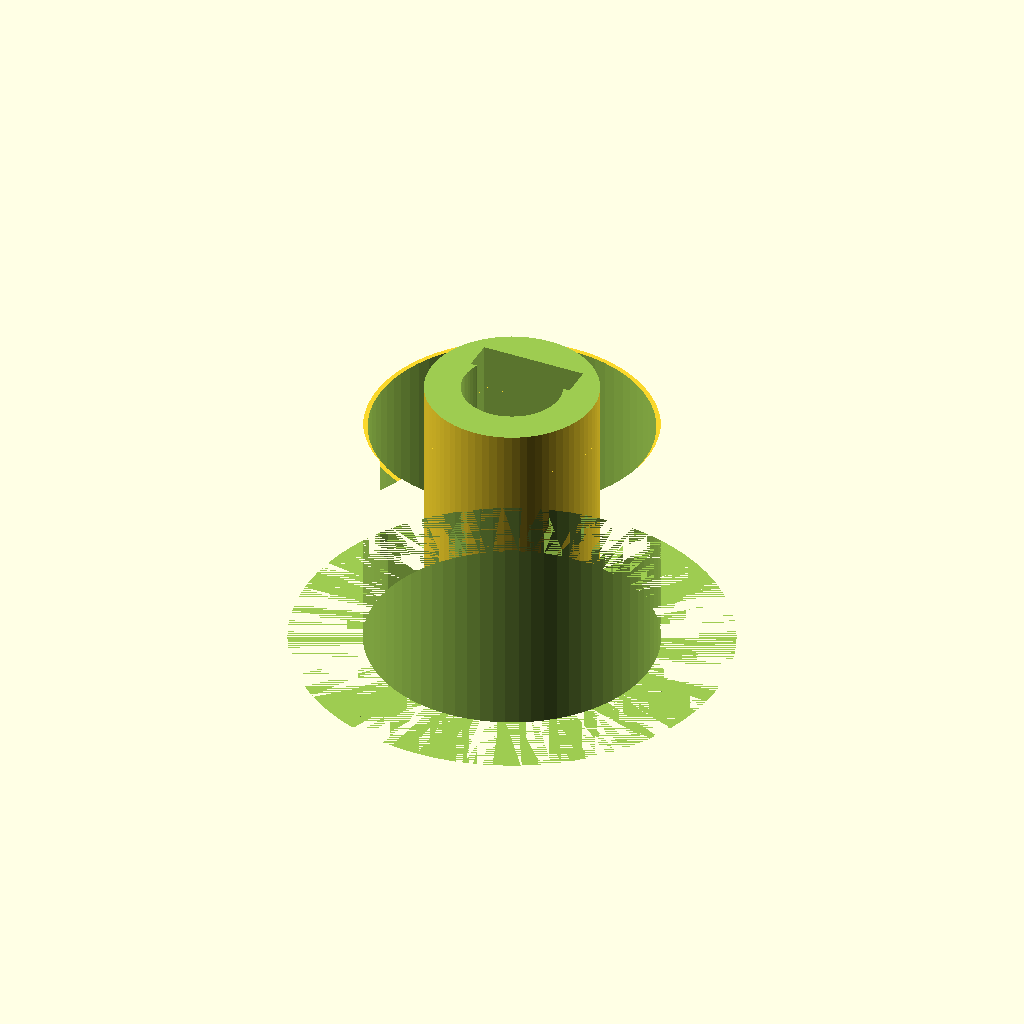
Cell 1: the model at its default parameters.
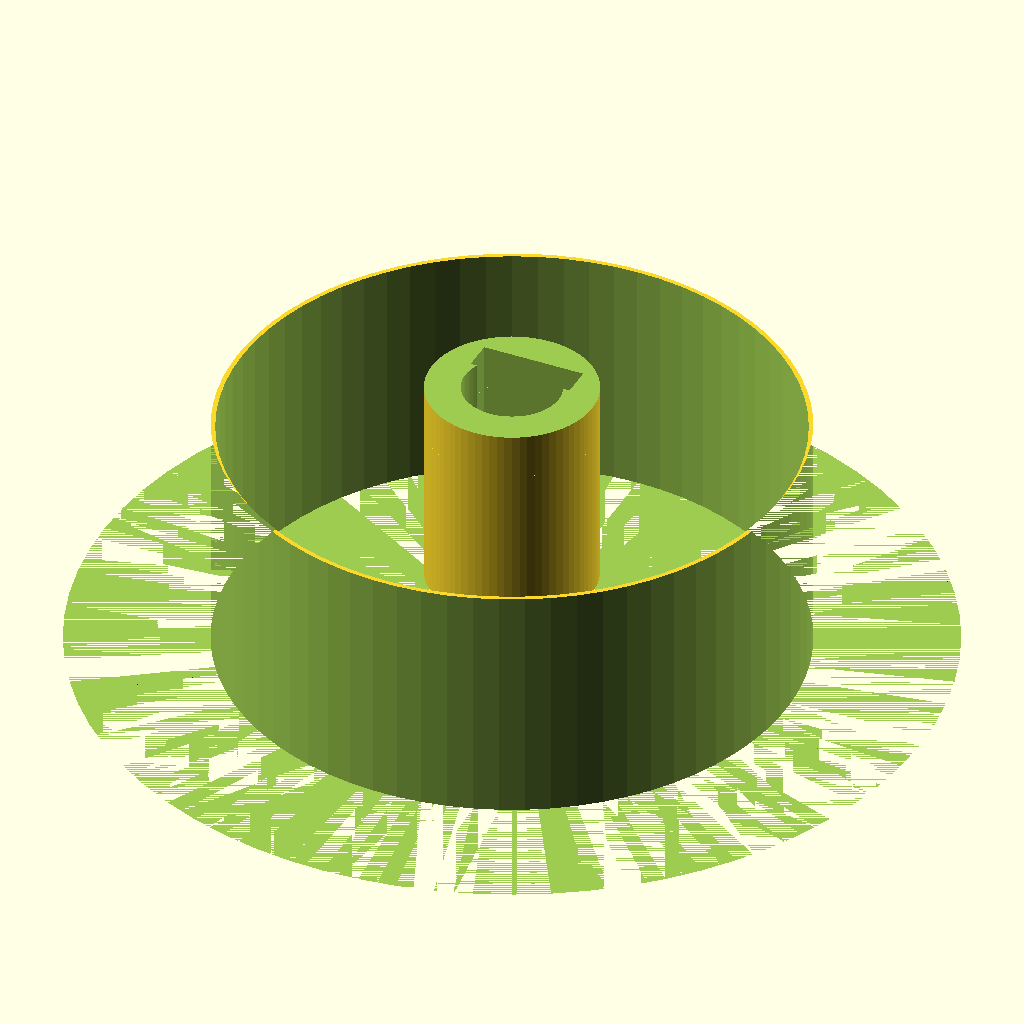
Cell 2: MODULE = 2 (everything else at default).
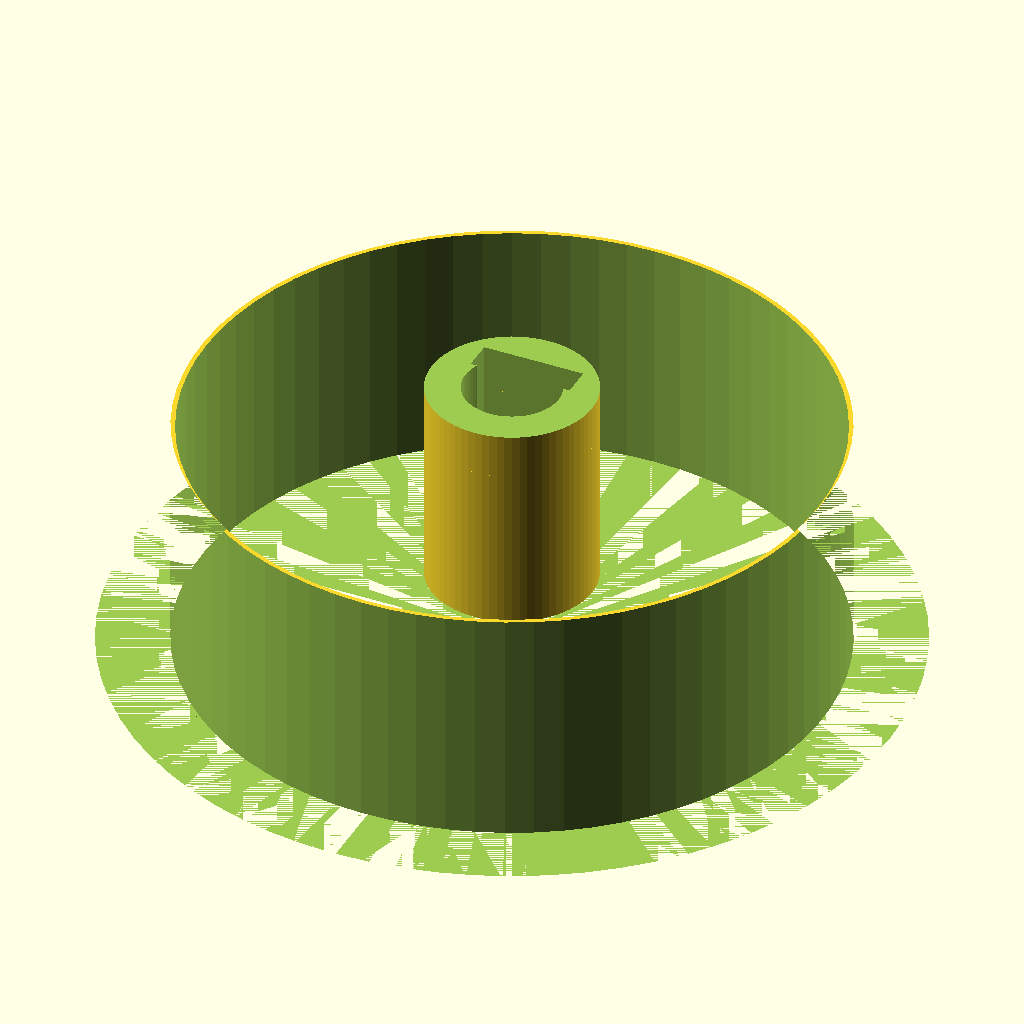
Cell 3: N_TEETH = 24 (everything else at default).
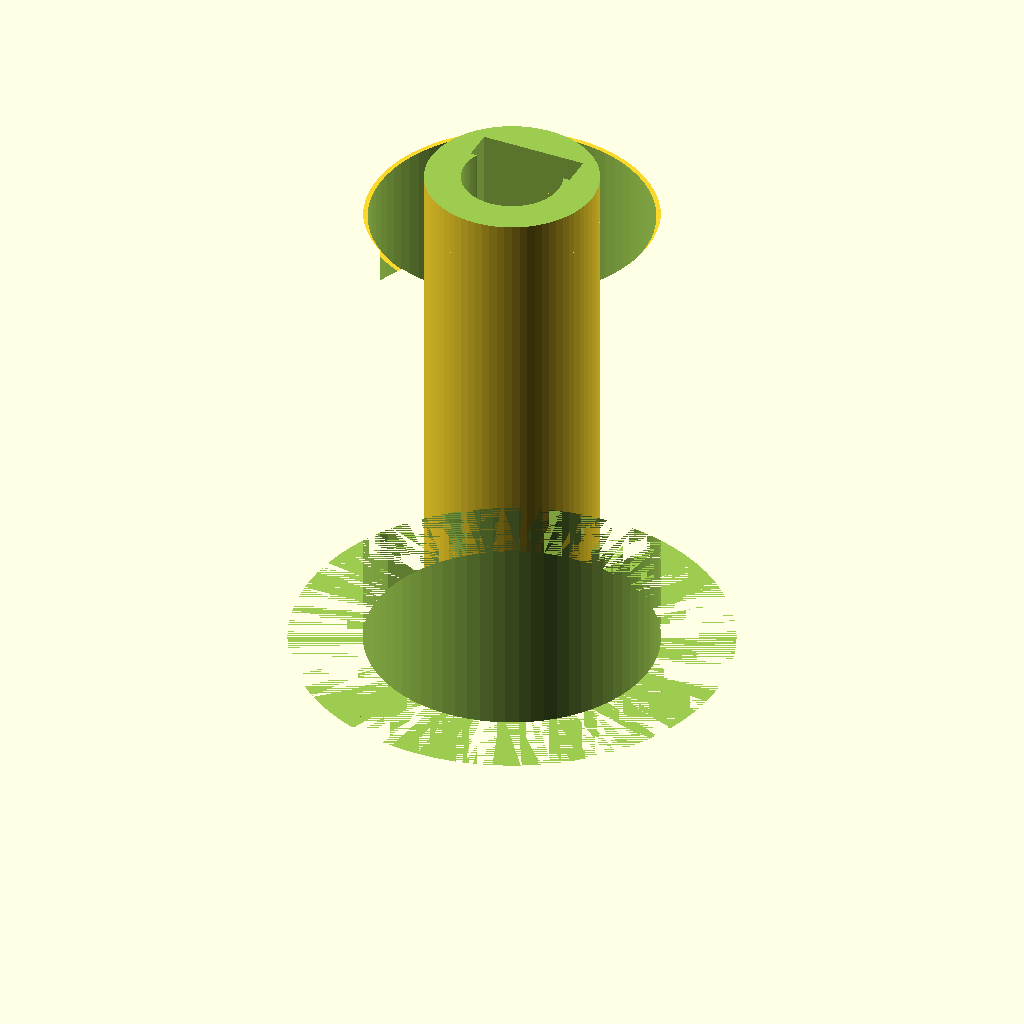
Cell 4: PINION_H = 16 (everything else at default).
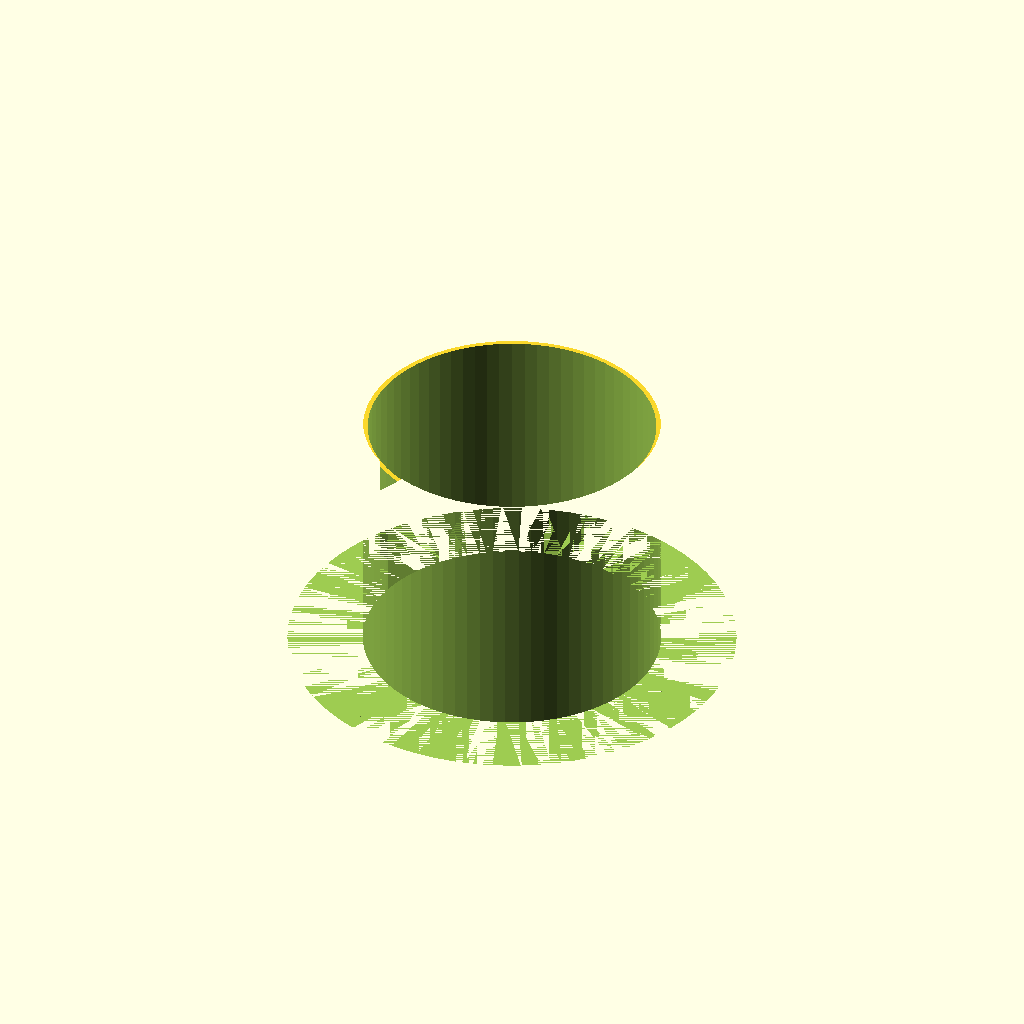
Cell 5: the same model with SHAFT_BORE = 6.4.
All cells are drawn from one camera (rotation 55°, 0°, 25°, orthographic, colour scheme Cornfield), so only the parameter changes between them.
OpenSCAD source file serenity/stl/nacelle_pinion.scad:
// nacelle_pinion.scad
// Serenity UAV Rev O — Nacelle Tilt Linkage, Drive Pinion A & Crown Pinion
//
// Purpose:
//   Two identical M = 1.0 spur pinions used at different positions in the
//   nacelle tilt-to-nozzle gear train:
//
//     Drive Pinion A — mounted on the nacelle tilt shaft; meshes with the
//       fixed sector gear (nacelle_sector_gear.scad).  As the nacelle tilts
//       0–90°, Pinion A rotates 330° on its shaft.  Shaft is transverse
//       (nacelle Y-axis).  Pinion A output shaft passes into Bevel Gear A
//       (nacelle_bevel_pair.scad).
//
//     Crown Pinion — mounted on the longitudinal shaft (nacelle Z-axis) at
//       the nozzle end; meshes with the M = 1.0 rack on the inner face of
//       the rotating nozzle ring (nacelle_nozzle_iris.scad).  Rotation of the
//       crown pinion drives ring rotation of ≈ 70.7° over the full tilt range.
//
//   Both pinions are dimensionally identical; only their installation position
//   and axis orientation differ.
//
// Gear ratio context:
//   Sector R = 22 mm, Pinion R = 6 mm → step-up ratio = 22/6 = 3.667
//   Crown Pinion R = 6 mm, Nozzle Ring R_eff = 28 mm → step-down ratio = 6/28
//   Full chain: 90° × (22/6) × (6/28) = 70.7° nozzle ring travel
//
// Mating interfaces:
//   Drive Pinion A:
//     • Sector gear (nacelle_sector_gear.scad):
//         Mesh at pitch circles: sector R = 22 mm, pinion R = 6 mm.
//         Centre distance = 28.0 mm nominal; 28.1 mm installed (0.10 mm backlash).
//     • Bevel Gear A shaft bore (nacelle_bevel_pair.scad): 3 mm CF shaft.
//     • MR63ZZ bearings (×2): 3 mm ID × 6 mm OD × 2.5 mm; press-fit into housing.
//   Crown Pinion:
//     • Nozzle inner ring rack (nacelle_nozzle_iris.scad):
//         Pitch circle R = 6 mm tangent to rack pitch line at ring inner face.
//     • MR63ZZ bearings (×2): same as Drive Pinion A.
//     • Longitudinal shaft: 3 mm CF tube.
//
// Gear standard: AGMA/ISO involute, Module M = 1.0 mm, Pressure angle 20°.
// Tooth profile: tooth-space subtraction method (12-tooth full circle).
//
// Shaft key: 1 mm flat chord cut (D-profile bore) on inner bore for
//   anti-rotation keying to the 3 mm CF shaft.
//
// Print specification:
//   Preferred:  SLA resin, ≤ 0.05 mm layer height.
//   Backup:     CF-PETG FDM, 0.10 mm layers, 4 perimeters, 60 % infill.
//   Orientation: Print with shaft bore vertical (tooth faces outward).
//   Post-process: Lightly ream shaft bore with 3.0 mm drill bit before assembly.
//   Bearing seats: Press fit; lightly sand if MR63ZZ does not seat by hand.
//
// Author:  Steve Griffing, PE(CSE), CISSP-ISSEP, CPP
// License: CC BY 4.0  <https://creativecommons.org/licenses/by/4.0/>
// Date:    2026-05-24
// Rev:     O (initial release)

// ── Resolution ────────────────────────────────────────────────────────────────

$fn = 72;   // standard circle resolution

// ── Gear Parameters ───────────────────────────────────────────────────────────

MODULE          =  1.0;   // [mm] AGMA Module
PRESSURE_ANGLE  = 20.0;   // [deg] standard involute pressure angle
N_TEETH         = 12;     // [count] 12-tooth pinion (minimum practical for M=1
                          //   PETG/resin without undercut at 20° PA)

// ── Derived Gear Geometry ─────────────────────────────────────────────────────

PITCH_R    = N_TEETH * MODULE / 2;          // [mm] = 6.0  pitch circle radius
TIP_R      = PITCH_R + MODULE;              // [mm] = 7.0  addendum circle
ROOT_R     = PITCH_R - 1.25 * MODULE;      // [mm] = 4.75 dedendum (root) circle
BASE_R     = PITCH_R * cos(PRESSURE_ANGLE); // [mm] ≈ 5.638 base circle

// Full-circle angular pitch (angle per tooth + space):
ANGULAR_PITCH = 360.0 / N_TEETH;   // [deg] = 30.0° per tooth

// Half-angle of one tooth space at pitch circle (equal tooth and space widths):
SPACE_HALF_ANG = ANGULAR_PITCH / 4;  // [deg] = 7.5° (quarter of angular pitch)

// ── Shaft and Bearing Parameters ──────────────────────────────────────────────

PINION_H        =  8.0;   // [mm] tooth face width
                          //   = 2 × MR63ZZ axial width (2.5 mm each) + 3 mm gap
SHAFT_BORE      =  3.2;   // [mm] MR63ZZ inner bore ID 3 mm + 0.2 mm clearance
SHAFT_KEY_W     =  1.0;   // [mm] flat key chord width (D-profile anti-rotation)
HUB_OD          =  5.5;   // [mm] hub outer diameter (seats between bearings)
HUB_EXTENSION   =  2.0;   // [mm] hub extension beyond tooth face each side
                          //   provides bearing seat shoulder; total shaft span
                          //   = PINION_H + 2 × HUB_EXTENSION = 12.0 mm

// Bearing seat dimensions (MR63ZZ: 3 mm ID, 6 mm OD, 2.5 mm wide):
BEARING_OD      =  6.0;   // [mm] MR63ZZ outer diameter
BEARING_W       =  2.5;   // [mm] MR63ZZ axial width
BEARING_SEAT_D  =  6.05;  // [mm] press-fit bore for MR63ZZ (6 mm OD + 0.05 mm
                          //   interference — resin/PETG elastic enough to seat)

// ── Module Definitions ────────────────────────────────────────────────────────

// tooth_space_pinion(i) — subtract one tooth-space gap from the pinion blank.
//
//   For a 12-tooth pinion the angular pitch is 30°.  Each tooth space is a thin
//   wedge centred between two adjacent tooth centrelines.
//
//   Arguments:
//     i — tooth-space index (0-based); space between tooth i and tooth i+1
module tooth_space_pinion(i) {
    // Angular centre of this space (midpoint between tooth i and tooth i+1):
    space_centre = i * ANGULAR_PITCH + ANGULAR_PITCH / 2;

    // Half-angular width of the tooth space.
    // At pitch circle: circular tooth space = π × MODULE / 2 = 1.5708 mm.
    // As angle at R = 6 mm: (1.5708 / 6) × (180/π) = 15.0°
    // Half-angle = 7.5°
    half_ang = SPACE_HALF_ANG;   // [deg] = 7.5°

    linear_extrude(height = PINION_H + 0.2) {
        // A wedge between ROOT_R and TIP_R trimmed to the space half-angle.
        rotate([0, 0, space_centre - half_ang]) {
            difference() {
                circle(r = TIP_R + 0.2);       // outer with slight overcut
                circle(r = ROOT_R - 0.1);      // stop at root fillet
                // Angular mask: keep only 2 × half_ang width
                rotate([0, 0, 2 * half_ang])
                    square([50, 50]);
                rotate([0, 0, 180])
                    square([50, 50]);
            }
        }
    }
}

// shaft_bore_with_key() — D-profile bore for 3 mm CF shaft + 1 mm flat key.
//
//   The "D" flat is a chord cut at distance (SHAFT_BORE/2 - SHAFT_KEY_W) from
//   the bore centre, removing a thin sliver from the circular bore to create a
//   flat that keys into a matching flat filed/milled on the CF shaft.
module shaft_bore_with_key() {
    union() {
        // Circular bore — 3.2 mm clearance
        cylinder(h = PINION_H + 2 * HUB_EXTENSION + 0.2,
                 d = SHAFT_BORE,
                 center = true);

        // Key flat: subtract by intersecting with a box that cuts the flat side.
        // The flat is at Y = -(SHAFT_BORE/2 - SHAFT_KEY_W) from bore centre.
        // Implemented as a "negative box" that removes the cylinder segment.
        // Here we ADD a slot cut via difference in the parent module.
        // The flat chord: X spans full bore width, Y is a thin slab.
        translate([0, SHAFT_BORE / 2 - SHAFT_KEY_W / 2, 0])
            cube([SHAFT_BORE + 0.2,
                  SHAFT_KEY_W,
                  PINION_H + 2 * HUB_EXTENSION + 0.2],
                 center = true);
    }
}

// hub_body() — solid hub cylinder with bearing seat bores at each end.
//   The hub spans PINION_H + 2 × HUB_EXTENSION along the shaft axis.
//   Two MR63ZZ bearing seats are bored into each axial end face.
module hub_body() {
    total_h = PINION_H + 2 * HUB_EXTENSION;   // [mm] = 12.0

    difference() {
        // Outer hub cylinder
        cylinder(h = total_h, d = HUB_OD, center = true);

        // Bearing seat — bottom end (Z = -total_h/2)
        translate([0, 0, -total_h / 2 - 0.1])
            cylinder(h = BEARING_W + 0.1, d = BEARING_SEAT_D);

        // Bearing seat — top end (Z = +total_h/2)
        translate([0, 0, total_h / 2 - BEARING_W])
            cylinder(h = BEARING_W + 0.1, d = BEARING_SEAT_D);

        // Shaft bore with D-key (centred on hub)
        shaft_bore_with_key();
    }
}

// pinion_teeth_ring() — annular tooth ring, height = PINION_H.
//   Built by starting with a solid disk of TIP_R diameter and subtracting
//   N_TEETH tooth-space wedges.
module pinion_teeth_ring() {
    difference() {
        // Solid disk from root to tip radius
        cylinder(h = PINION_H, d = TIP_R * 2, center = false);

        // Subtract inner bore region (hub handles the inner volume)
        cylinder(h = PINION_H + 0.2, d = ROOT_R * 2 - 0.5, center = false);

        // Subtract all N_TEETH tooth spaces
        for (i = [0 : N_TEETH - 1]) {
            tooth_space_pinion(i);
        }
    }
}

// drive_pinion_a() — Drive Pinion A: meshes with fixed sector gear.
//   Installation axis: transverse (nacelle Y-axis).
//   Assembled flush with Bevel Gear A on the same shaft.
//   Origin: centre of gear face, Z = 0 at inboard bearing seat face.
module drive_pinion_a() {
    union() {
        // Hub (bearing seats + shaft bore), centred on Z = PINION_H/2 + HUB_EXTENSION
        translate([0, 0, PINION_H / 2 + HUB_EXTENSION])
            hub_body();

        // Tooth ring at Z = 0 to Z = PINION_H
        pinion_teeth_ring();
    }
}

// crown_pinion() — Crown Pinion: meshes with nozzle inner ring rack.
//   Installation axis: longitudinal (nacelle Z-axis), at nozzle end of shaft.
//   Rack pitch line at inner face of nozzle ring (R_eff = 28 mm).
//   Geometry identical to drive_pinion_a(); orientation is set by assembler.
//   Origin: same as drive_pinion_a().
module crown_pinion() {
    // Identical geometry — orientation handled by installation
    drive_pinion_a();
}

// ── Fit Confirmation ──────────────────────────────────────────────────────────
//
//   Interface               Mating part                   Clearance / fit
//   ──────────────────────  ────────────────────────────  ─────────────────────
//   Tooth pitch R = 6 mm    Sector gear pitch R = 22 mm   0.10 mm backlash
//   (Drive Pinion A)        nacelle_sector_gear.scad       (Δ centre distance)
//   Tooth pitch R = 6 mm    Nozzle ring rack R_eff = 28    0.10 mm backlash
//   (Crown Pinion)          nacelle_nozzle_iris.scad        (rack mesh)
//   SHAFT_BORE 3.2 mm       3 mm CF shaft                  0.2 mm diametral clr
//   BEARING_SEAT_D 6.05 mm  MR63ZZ OD 6.0 mm              0.05 mm interference
//                                                           (press fit in PETG)
//   HUB_EXTENSION 2.0 mm    Bevel housing bore shoulder    face contact stop

// ── Render ────────────────────────────────────────────────────────────────────

// Uncomment one at a time to export individual STLs:
drive_pinion_a();
// translate([20, 0, 0]) crown_pinion();
Customizer parameters (derived from the source; name, type, default, range or options):
MODULE: number, default 1
PRESSURE_ANGLE: number, default 20
N_TEETH: number, default 12
PINION_H: number, default 8
SHAFT_BORE: number, default 3.2
SHAFT_KEY_W: number, default 1
HUB_OD: number, default 5.5
HUB_EXTENSION: number, default 2
BEARING_OD: number, default 6
BEARING_W: number, default 2.5
BEARING_SEAT_D: number, default 6.05
